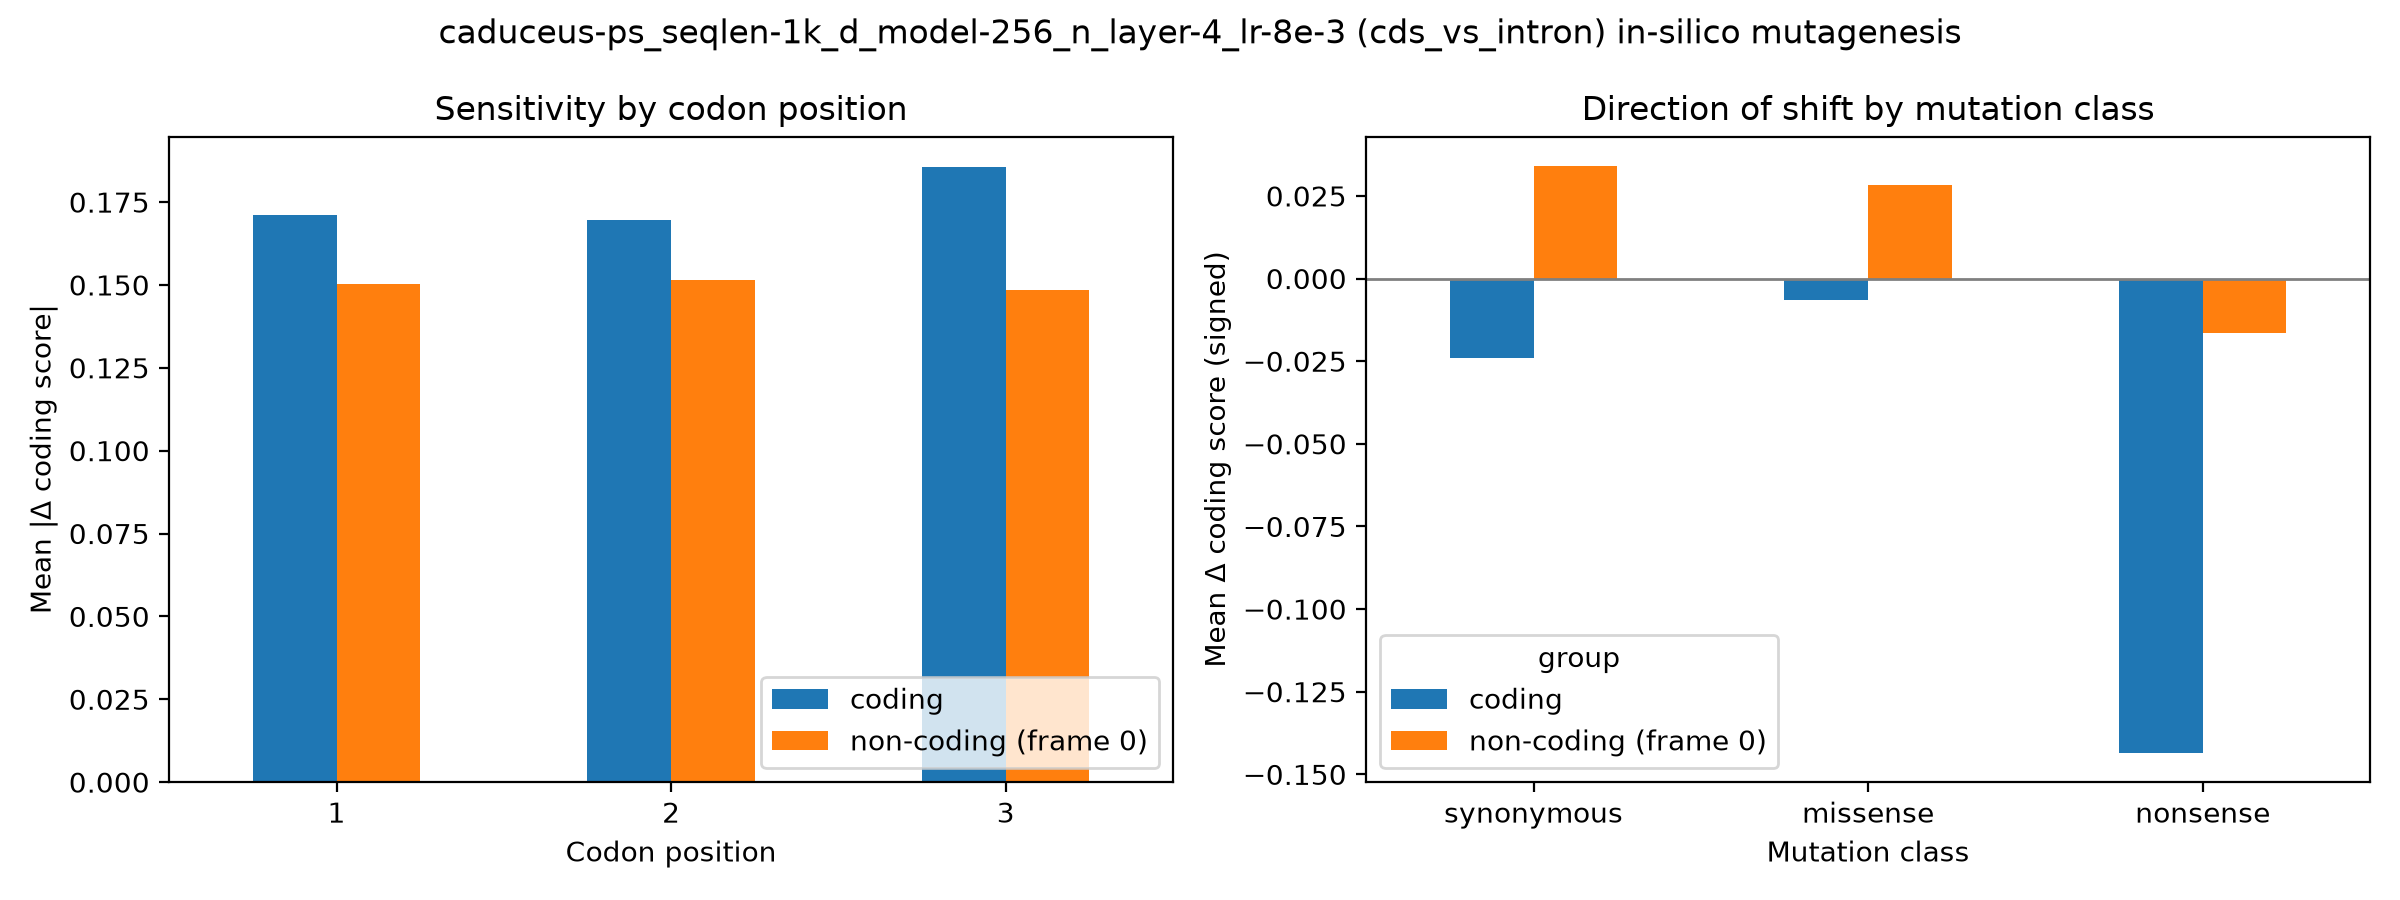

Values plotted in this chart, from the file beside it:
group, codon_pos, mean_abs_delta, n
coding, 1, 0.1711, 18000
coding, 2, 0.1696, 18000
coding, 3, 0.1855, 18000
non-coding (frame 0), 1, 0.1502, 18000
non-coding (frame 0), 2, 0.1516, 18000
non-coding (frame 0), 3, 0.1486, 18000
